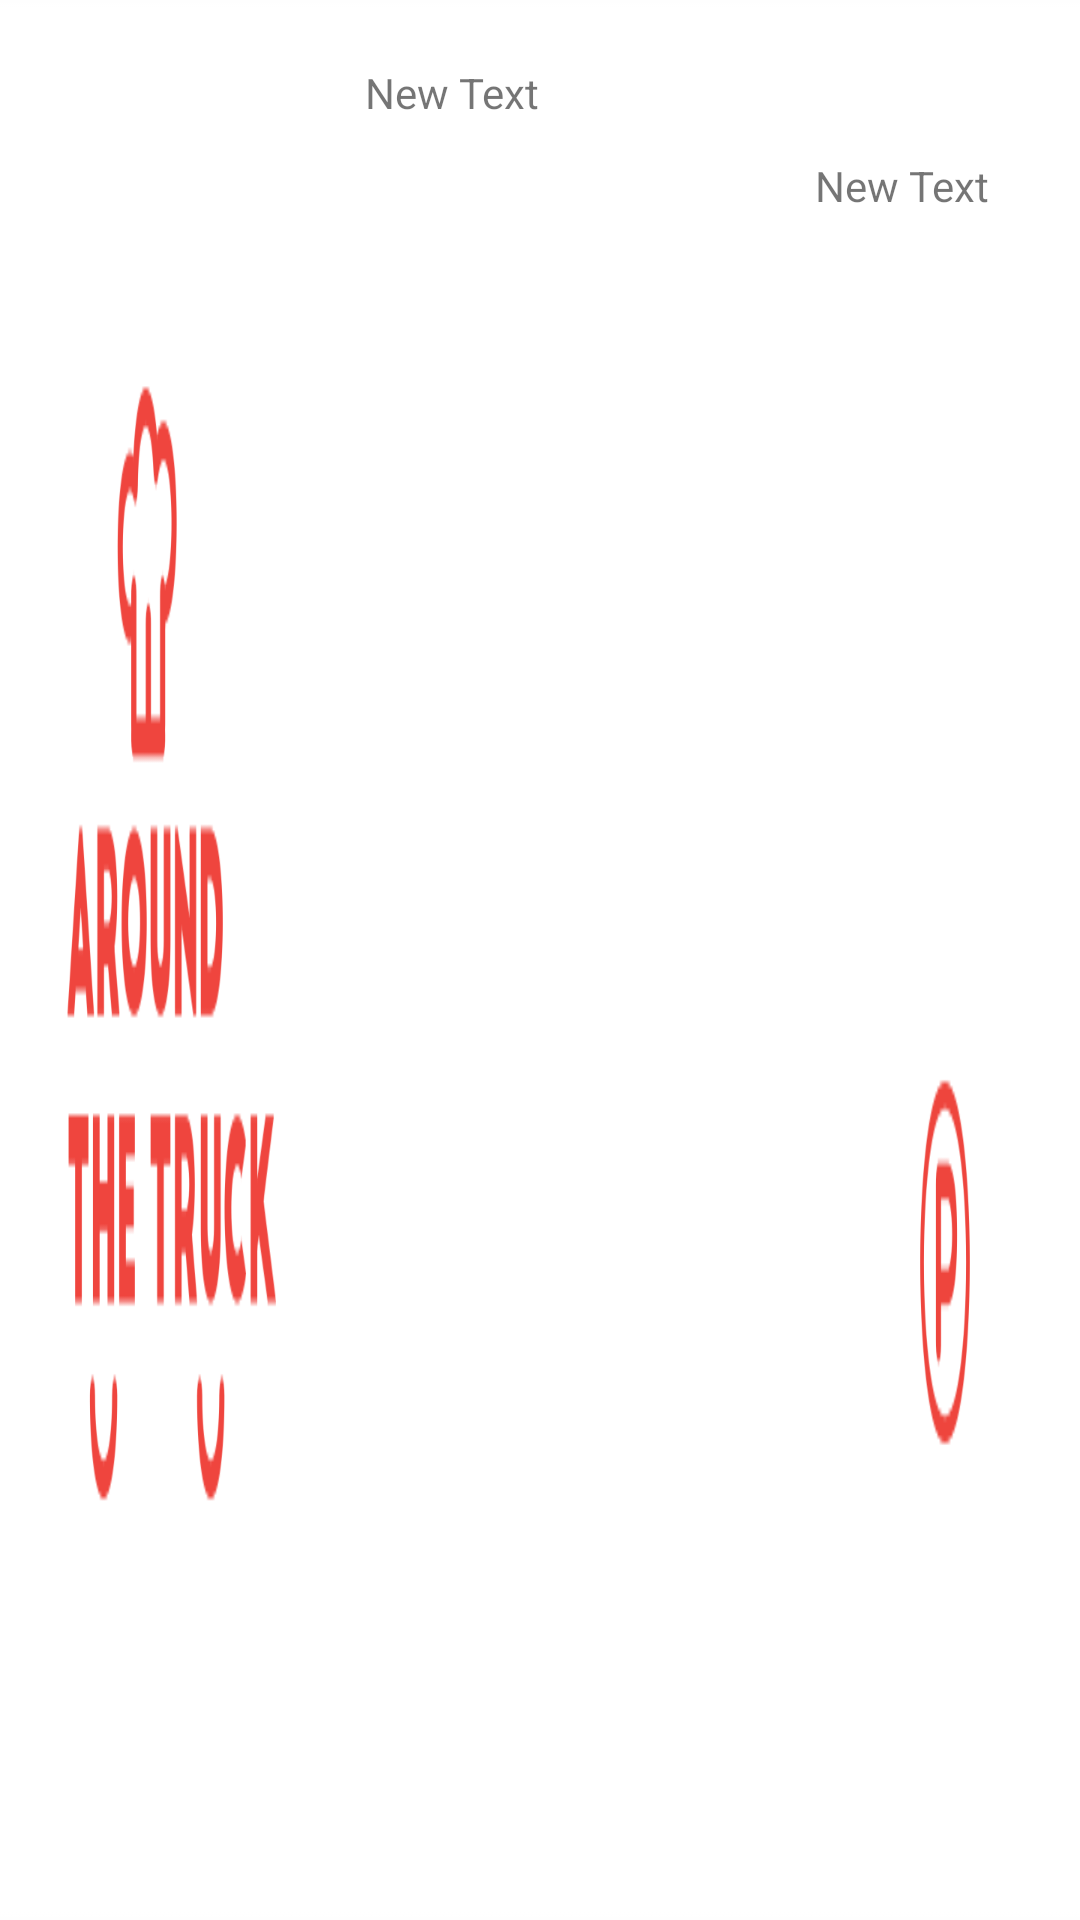

Reconstruct the res/layout file that produces this screen, plus the resources it refers to.
<!-- AndroidManifest.xml: application theme AppTheme -->
<!-- res/layout/point_row.xml -->
<?xml version="1.0" encoding="utf-8"?>
<LinearLayout xmlns:android="http://schemas.android.com/apk/res/android"
    android:layout_width="match_parent" android:layout_height="86.5dp"
    android:background="@drawable/box">



    <LinearLayout
        android:orientation="vertical"
        android:layout_width="wrap_content"
        android:layout_height="wrap_content"
        android:layout_below="@+id/point"
        android:layout_toRightOf="@+id/imageView12"
        android:layout_toEndOf="@+id/imageView12"
        android:layout_marginLeft="121.75dp"
        android:id="@+id/linearLayout2">

        <TextView
            android:layout_width="wrap_content"
            android:layout_height="wrap_content"
            android:text="New Text"
            android:id="@+id/pointdate"
            android:layout_below="@+id/pointbrand"
            android:layout_alignLeft="@+id/pointbrand"
            android:layout_alignStart="@+id/pointbrand"
            android:layout_marginTop="21.25dp" />

        <TextView
            android:layout_width="wrap_content"
            android:layout_height="wrap_content"
            android:text="New Text"
            android:id="@+id/point"
            android:layout_alignBottom="@+id/linearLayout2"
            android:layout_toRightOf="@+id/imageView12"
            android:layout_toEndOf="@+id/imageView12"
            android:layout_marginLeft="150dp"
            android:layout_marginTop="12dp"
            android:layout_gravity="right" />

    </LinearLayout>


</LinearLayout>
<!-- resources referenced by this layout -->
<resources>
  <!-- drawable box: png bitmap (drawable-xxxhdpi, 20461 bytes) -->
  <style name="AppTheme" parent="Theme.AppCompat.Light.DarkActionBar">
          <item name="android:actionBarStyle">@style/MyActionBar</item>
      </style>
  <style name="MyActionBar" parent="@android:Widget.Holo.Light.ActionBar.Solid.Inverse">
          <item name="android:background">@drawable/menubar</item>
      </style>
  <!-- drawable menubar: png bitmap (drawable-xxxhdpi, 4324 bytes) -->
</resources>
